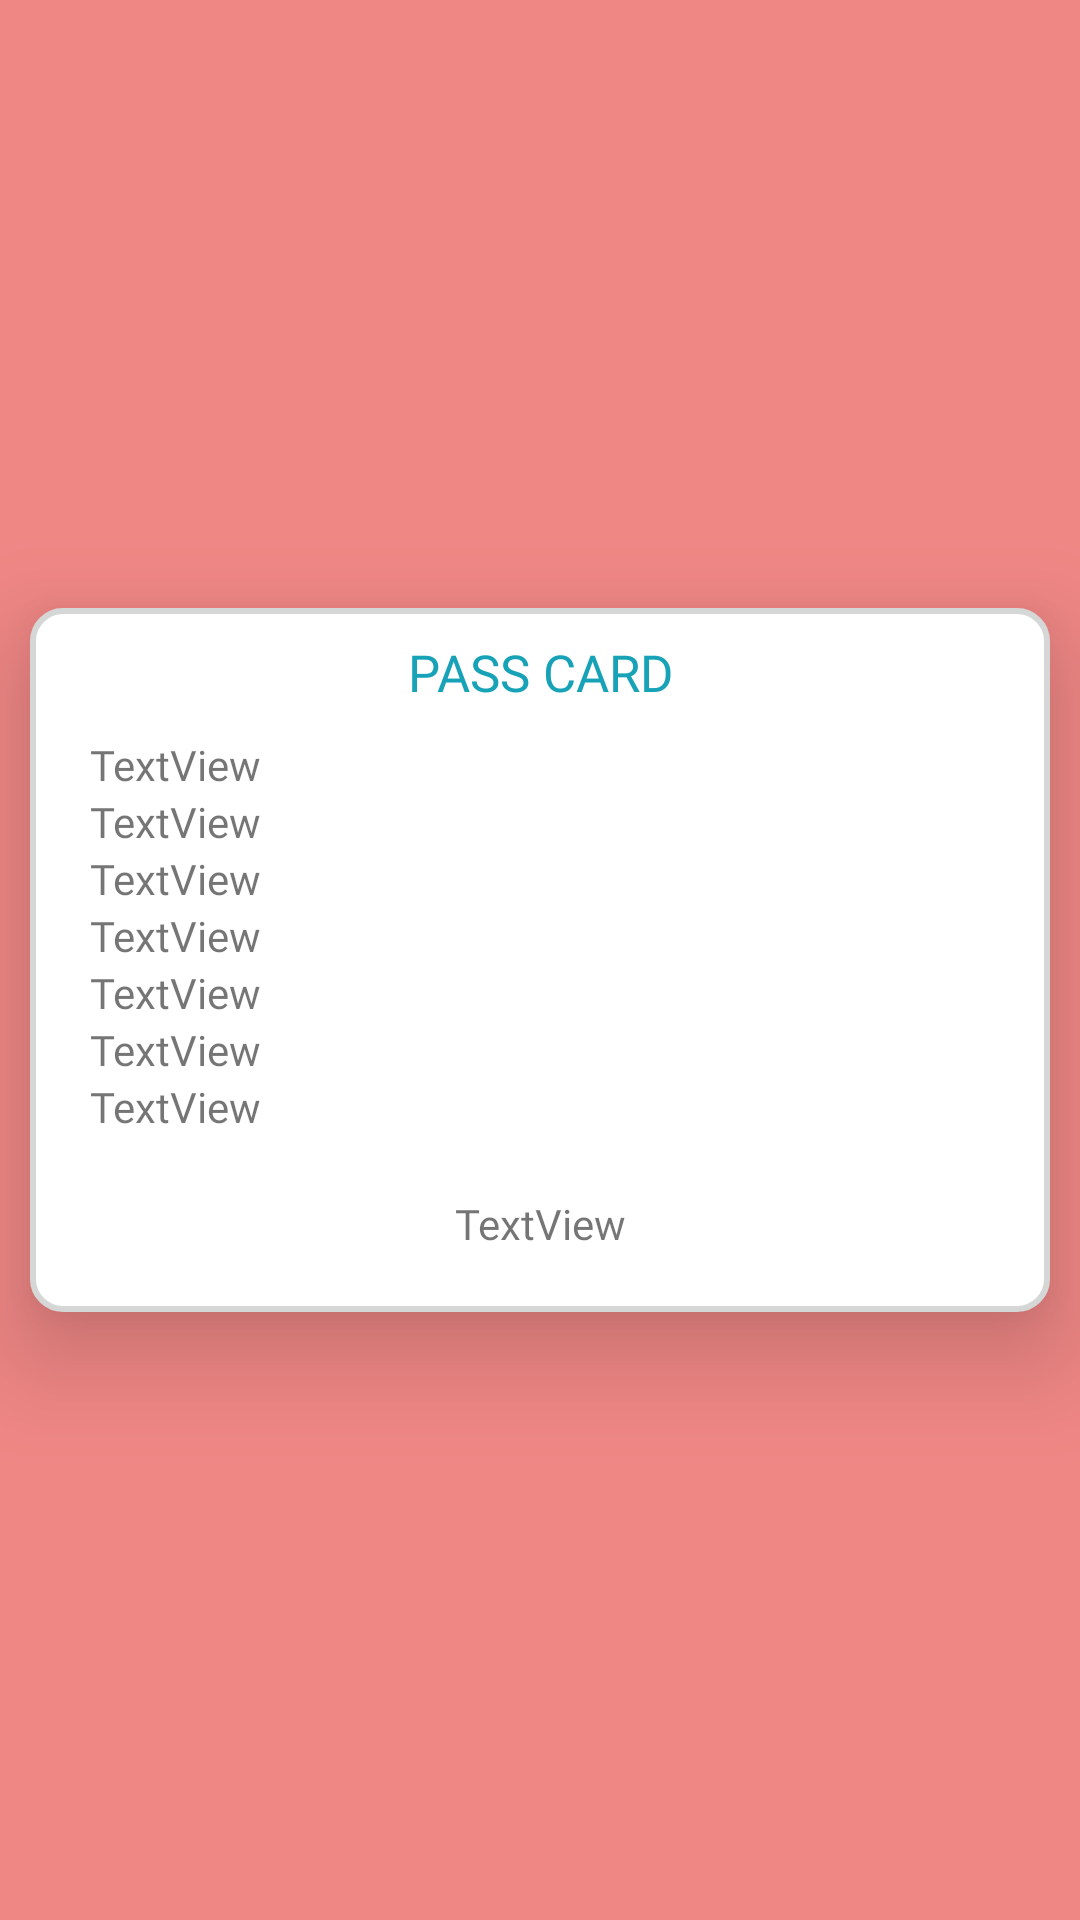

Layout XML and referenced resources for this Android screen:
<!-- AndroidManifest.xml: application theme Theme.UsPass -->
<!-- res/layout/activity_show_pass.xml -->
<?xml version="1.0" encoding="utf-8"?>
<LinearLayout
    xmlns:android="http://schemas.android.com/apk/res/android"
    xmlns:app="http://schemas.android.com/apk/res-auto"
    xmlns:tools="http://schemas.android.com/tools"
    android:layout_width="match_parent"
    android:layout_height="match_parent"
    android:orientation="vertical"
    android:background="@color/mainBackground"
    android:gravity="center"
    tools:context=".ShowPass">


    <LinearLayout
        android:layout_width="match_parent"
        android:layout_height="wrap_content"
        android:padding="10dp"
        android:elevation="20dp"
        android:layout_margin="10dp"
        android:background="@drawable/pass_card"
        android:orientation="vertical">


        <TextView
            android:layout_width="match_parent"
            android:layout_height="wrap_content"
            android:textAlignment="center"
            android:textAllCaps="true"
            android:fontFamily="@font/poppins_semibold"
            android:textColor="@color/cyan"
            android:textSize="17sp"
            android:text="Pass Card"/>

        <LinearLayout
            android:layout_width="match_parent"
            android:layout_height="wrap_content"
            android:weightSum="10"
            android:padding="10dp"
            android:orientation="horizontal">



            <LinearLayout
                android:layout_width="wrap_content"
                android:layout_height="wrap_content"
                android:layout_weight="9"
                android:orientation="vertical">


                <TextView
                    android:id="@+id/name"
                    android:layout_width="match_parent"
                    android:layout_height="wrap_content"
                    android:fontFamily="@font/poppins_medium"
                    android:text="TextView" />

                <TextView
                    android:id="@+id/phone"
                    android:layout_width="match_parent"
                    android:layout_height="wrap_content"
                    android:fontFamily="@font/poppins_medium"
                    android:text="TextView" />

                <TextView
                    android:id="@+id/address"
                    android:layout_width="match_parent"
                    android:layout_height="wrap_content"
                    android:fontFamily="@font/poppins_medium"
                    android:text="TextView" />

                <TextView
                    android:id="@+id/passplan"
                    android:layout_width="match_parent"
                    android:layout_height="wrap_content"
                    android:fontFamily="@font/poppins_medium"
                    android:text="TextView" />
                <TextView
                    android:id="@+id/passdays"
                    android:layout_width="match_parent"
                    android:layout_height="wrap_content"
                    android:fontFamily="@font/poppins_medium"
                    android:text="TextView" />

                <TextView
                    android:id="@+id/startplace"
                    android:layout_width="match_parent"
                    android:layout_height="wrap_content"
                    android:fontFamily="@font/poppins_medium"
                    android:text="TextView" />

                <TextView
                    android:id="@+id/endplace"
                    android:layout_width="match_parent"
                    android:layout_height="wrap_content"
                    android:fontFamily="@font/poppins_medium"
                    android:text="TextView" />
            </LinearLayout>




            <LinearLayout
                android:layout_width="wrap_content"
                android:layout_height="match_parent"
                android:layout_weight="1"
                android:gravity="center"
                android:orientation="vertical">


                <ImageView
                    android:id="@+id/imageView2"
                    android:layout_width="100dp"
                    android:layout_height="100dp"
                    app:srcCompat="@drawable/pass_card_user" />

            </LinearLayout>


        </LinearLayout>

        <LinearLayout
            android:layout_width="match_parent"
            android:layout_margin="10dp"
            android:layout_height="wrap_content">

            <TextView
                android:id="@+id/d_date"
                android:layout_width="match_parent"
                android:layout_height="wrap_content"
                android:textAlignment="center"
                android:fontFamily="@font/poppins_medium"
                android:text="TextView" />

        </LinearLayout>


    </LinearLayout>




</LinearLayout>
<!-- resources referenced by this layout -->
<resources>
  <color name="cyan">#17a2b8</color>
  <color name="mainBackground">#EF8785</color>
  <!-- drawable pass_card (drawable) -->
  <?xml version="1.0" encoding="utf-8"?>
  <selector xmlns:android="http://schemas.android.com/apk/res/android">
  
  
      <item>
  
          <shape
              android:shape="rectangle">
  
              <solid android:color="@color/white"/>
  
              <corners android:radius="10dp"/>
  
              <stroke
                  android:width="2dp"
                  android:color="@color/mainbg"/>
          </shape>
      </item>
  </selector>
  <style name="Theme.UsPass" parent="Theme.AppCompat.Light.NoActionBar">
          
          <item name="colorPrimary">#EF5350</item>
          <item name="colorPrimaryVariant">#EF8785</item>
          <item name="colorOnPrimary">@color/white</item>
          
          <item name="colorSecondary">@color/teal_200</item>
          <item name="colorSecondaryVariant">@color/teal_700</item>
          <item name="colorOnSecondary">@color/black</item>
          
          <item name="android:statusBarColor">?attr/colorPrimaryVariant</item>
          
      </style>
  <color name="white">#FFFFFFFF</color>
  <color name="mainbg">#D5D6D6</color>
  <color name="teal_200">#FF03DAC5</color>
  <color name="teal_700">#FF018786</color>
  <color name="black">#000000</color>
</resources>
